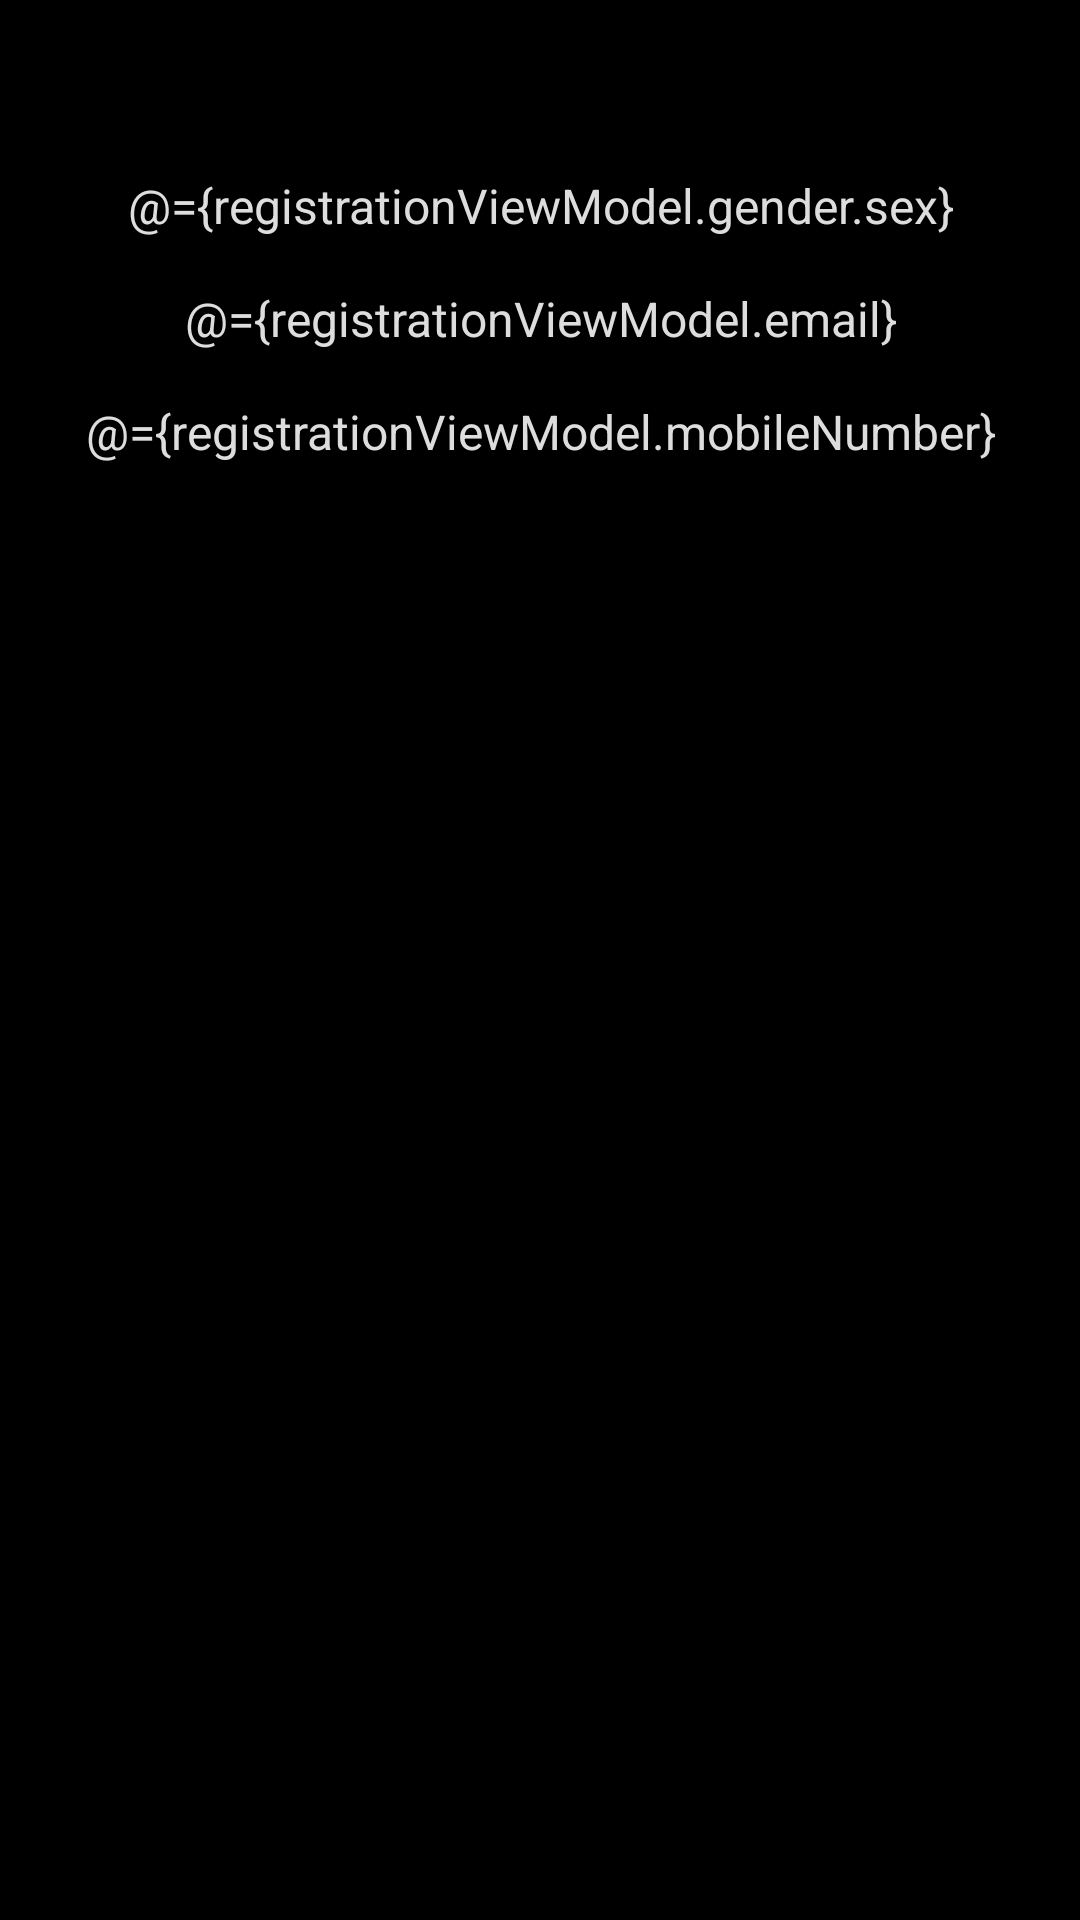

Android layout source for this screen:
<!-- AndroidManifest.xml: application theme AppTheme -->
<!-- res/layout/fragment_registration_step3.xml -->
<?xml version="1.0" encoding="utf-8"?>
<layout xmlns:android="http://schemas.android.com/apk/res/android"
        xmlns:tools="http://schemas.android.com/tools"
        xmlns:app="http://schemas.android.com/apk/res-auto">
    <data>
        <variable
                name="registrationViewModel"
                type="co.za.dvt.myskilldevapp.features.registration.RegistrationViewModel"/>
    </data>

    <FrameLayout
        android:layout_width="match_parent"
        android:layout_height="match_parent"
        tools:context=".features.registration.fragments.RegistrationStep3Fragment"
        android:animateLayoutChanges="true">

        <androidx.core.widget.NestedScrollView
                android:layout_width="match_parent"
                android:layout_height="match_parent">

            <androidx.constraintlayout.widget.ConstraintLayout
                    android:id="@+id/clCParent"
                    android:layout_width="match_parent"
                    android:layout_height="wrap_content"
                    android:padding="@dimen/large__margin">

                <TextView
                        style="@style/MediumLightTextView"
                        android:id="@+id/txtRegisterName"
                        android:layout_width="wrap_content"
                        android:layout_height="wrap_content"
                        tools:text="Name: Tshepo Baloyi"
                        android:text="@{registrationViewModel.fullNames}"
                        app:layout_constraintLeft_toLeftOf="@+id/btnRegister"
                        app:layout_constraintRight_toRightOf="@+id/btnRegister"
                        app:layout_constraintTop_toTopOf="parent" />

                <TextView
                        style="@style/MediumLightTextView"
                        android:id="@+id/txtRegisterGender"
                        android:layout_width="wrap_content"
                        android:layout_height="wrap_content"
                        android:layout_marginTop="@dimen/medium__margin"
                        tools:text="Gender: female"
                        android:text="@={registrationViewModel.gender.sex}"
                        app:layout_constraintLeft_toLeftOf="@+id/btnRegister"
                        app:layout_constraintRight_toRightOf="@+id/btnRegister"
                        app:layout_constraintTop_toBottomOf="@+id/txtRegisterName" />

                <TextView
                        style="@style/MediumLightTextView"
                        android:id="@+id/txtRegisterEmail"
                        android:layout_width="wrap_content"
                        android:layout_height="wrap_content"
                        android:layout_marginTop="@dimen/medium__margin"
                        tools:text="Email: rr@gg.com"
                        android:text="@={registrationViewModel.email}"
                        app:layout_constraintLeft_toLeftOf="@+id/btnRegister"
                        app:layout_constraintRight_toRightOf="@+id/btnRegister"
                        app:layout_constraintTop_toBottomOf="@+id/txtRegisterGender" />

                <TextView
                        style="@style/MediumLightTextView"
                        android:id="@+id/txtRegisterMobileNumber"
                        android:layout_width="wrap_content"
                        android:layout_height="wrap_content"
                        android:layout_marginTop="@dimen/medium__margin"
                        tools:text="Mobile: 082 9999 999"
                        android:text="@={registrationViewModel.mobileNumber}"
                        app:layout_constraintLeft_toLeftOf="@+id/btnRegister"
                        app:layout_constraintRight_toRightOf="@+id/btnRegister"
                        app:layout_constraintTop_toBottomOf="@+id/txtRegisterEmail" />

                <Button
                        style="@style/MyPAButton"
                        android:id="@+id/btnRegister"
                        android:text="Register"
                        app:layout_constraintLeft_toLeftOf="parent"
                        app:layout_constraintRight_toRightOf="parent"
                        android:layout_marginTop="@dimen/large__margin"
                        app:layout_constraintTop_toBottomOf="@+id/txtRegisterMobileNumber" />

            </androidx.constraintlayout.widget.ConstraintLayout>

        </androidx.core.widget.NestedScrollView>

    </FrameLayout>

</layout>
<!-- resources referenced by this layout -->
<resources>
  <dimen name="large__margin">20dp</dimen>
  <dimen name="medium__margin">16dp</dimen>
  <style name="MediumLightTextView" parent="MediumTextView">
          <item name="android:textColor">@color/lightText</item>
      </style>
  <style name="AppTheme" parent="Theme.AppCompat.DayNight.DarkActionBar">
          <item name="colorPrimary">@color/colorPrimary</item>
          <item name="colorPrimaryDark">@color/colorPrimaryDark</item>
          <item name="colorAccent">@color/colorAccent</item>
          <item name="android:windowBackground">@color/darkBackground</item>
      </style>
  <style name="MediumTextView" parent="BaseTextView">
          <item name="android:textSize">@dimen/medium_text</item>
          <item name="android:gravity">center</item>
      </style>
  <color name="lightText">#DDD</color>
  <color name="colorPrimary">#008577</color>
  <color name="colorPrimaryDark">#00574B</color>
  <color name="colorAccent">#d9a236</color>
  <color name="darkBackground">#000</color>
  <style name="BaseTextView">
          <item name="android:layout_width">match_parent</item>
          <item name="android:layout_height">wrap_content</item>
      </style>
  <dimen name="medium_text">16sp</dimen>
</resources>
